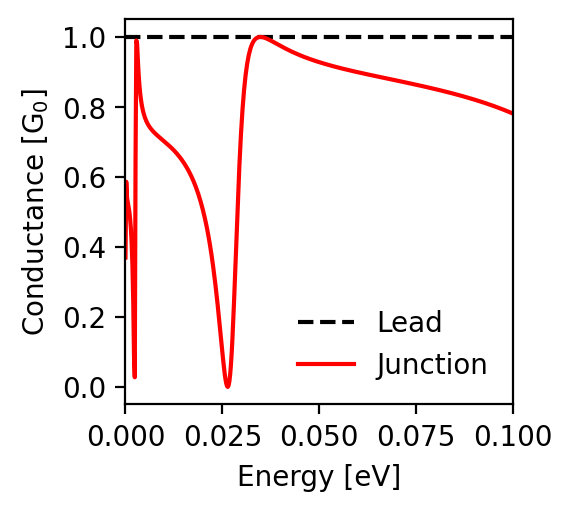

Values plotted in this chart, from the file beside it:
energy; conductance_lead; conductance_junction
-0.1; 1.0; 0.781
-0.0998; 1.0; 0.782
-0.0996; 1.0; 0.783
-0.0994; 1.0; 0.784
-0.0992; 1.0; 0.785
-0.099; 1.0; 0.786
-0.0988; 1.0; 0.787
-0.0986; 1.0; 0.788
-0.0984; 1.0; 0.788
-0.0982; 1.0; 0.789
-0.098; 1.0; 0.79
-0.0978; 1.0; 0.791
-0.0976; 1.0; 0.792
-0.0974; 1.0; 0.793
-0.0972; 1.0; 0.794
-0.097; 1.0; 0.795
-0.0968; 1.0; 0.795
-0.0966; 1.0; 0.796
-0.0964; 1.0; 0.797
-0.0962; 1.0; 0.798
-0.096; 1.0; 0.799
-0.0958; 1.0; 0.8
-0.0956; 1.0; 0.8
-0.0954; 1.0; 0.801
-0.0952; 1.0; 0.802
-0.095; 1.0; 0.803
-0.0948; 1.0; 0.804
-0.0946; 1.0; 0.804
-0.0944; 1.0; 0.805
-0.0942; 1.0; 0.806
-0.094; 1.0; 0.807
-0.0938; 1.0; 0.807
-0.0936; 1.0; 0.808
-0.0934; 1.0; 0.809
-0.0932; 1.0; 0.81
-0.093; 1.0; 0.81
-0.0928; 1.0; 0.811
-0.0926; 1.0; 0.812
-0.0924; 1.0; 0.813
-0.0922; 1.0; 0.813
-0.092; 1.0; 0.814
-0.0918; 1.0; 0.815
-0.0916; 1.0; 0.816
-0.0914; 1.0; 0.816
-0.0912; 1.0; 0.817
-0.091; 1.0; 0.818
-0.0908; 1.0; 0.818
-0.0906; 1.0; 0.819
-0.0904; 1.0; 0.82
-0.0902; 1.0; 0.82
-0.09; 1.0; 0.821
-0.0898; 1.0; 0.822
-0.0896; 1.0; 0.822
-0.0894; 1.0; 0.823
-0.0892; 1.0; 0.824
-0.089; 1.0; 0.824
-0.0888; 1.0; 0.825
-0.0886; 1.0; 0.826
-0.0884; 1.0; 0.826
-0.0882; 1.0; 0.827
... 941 more rows
